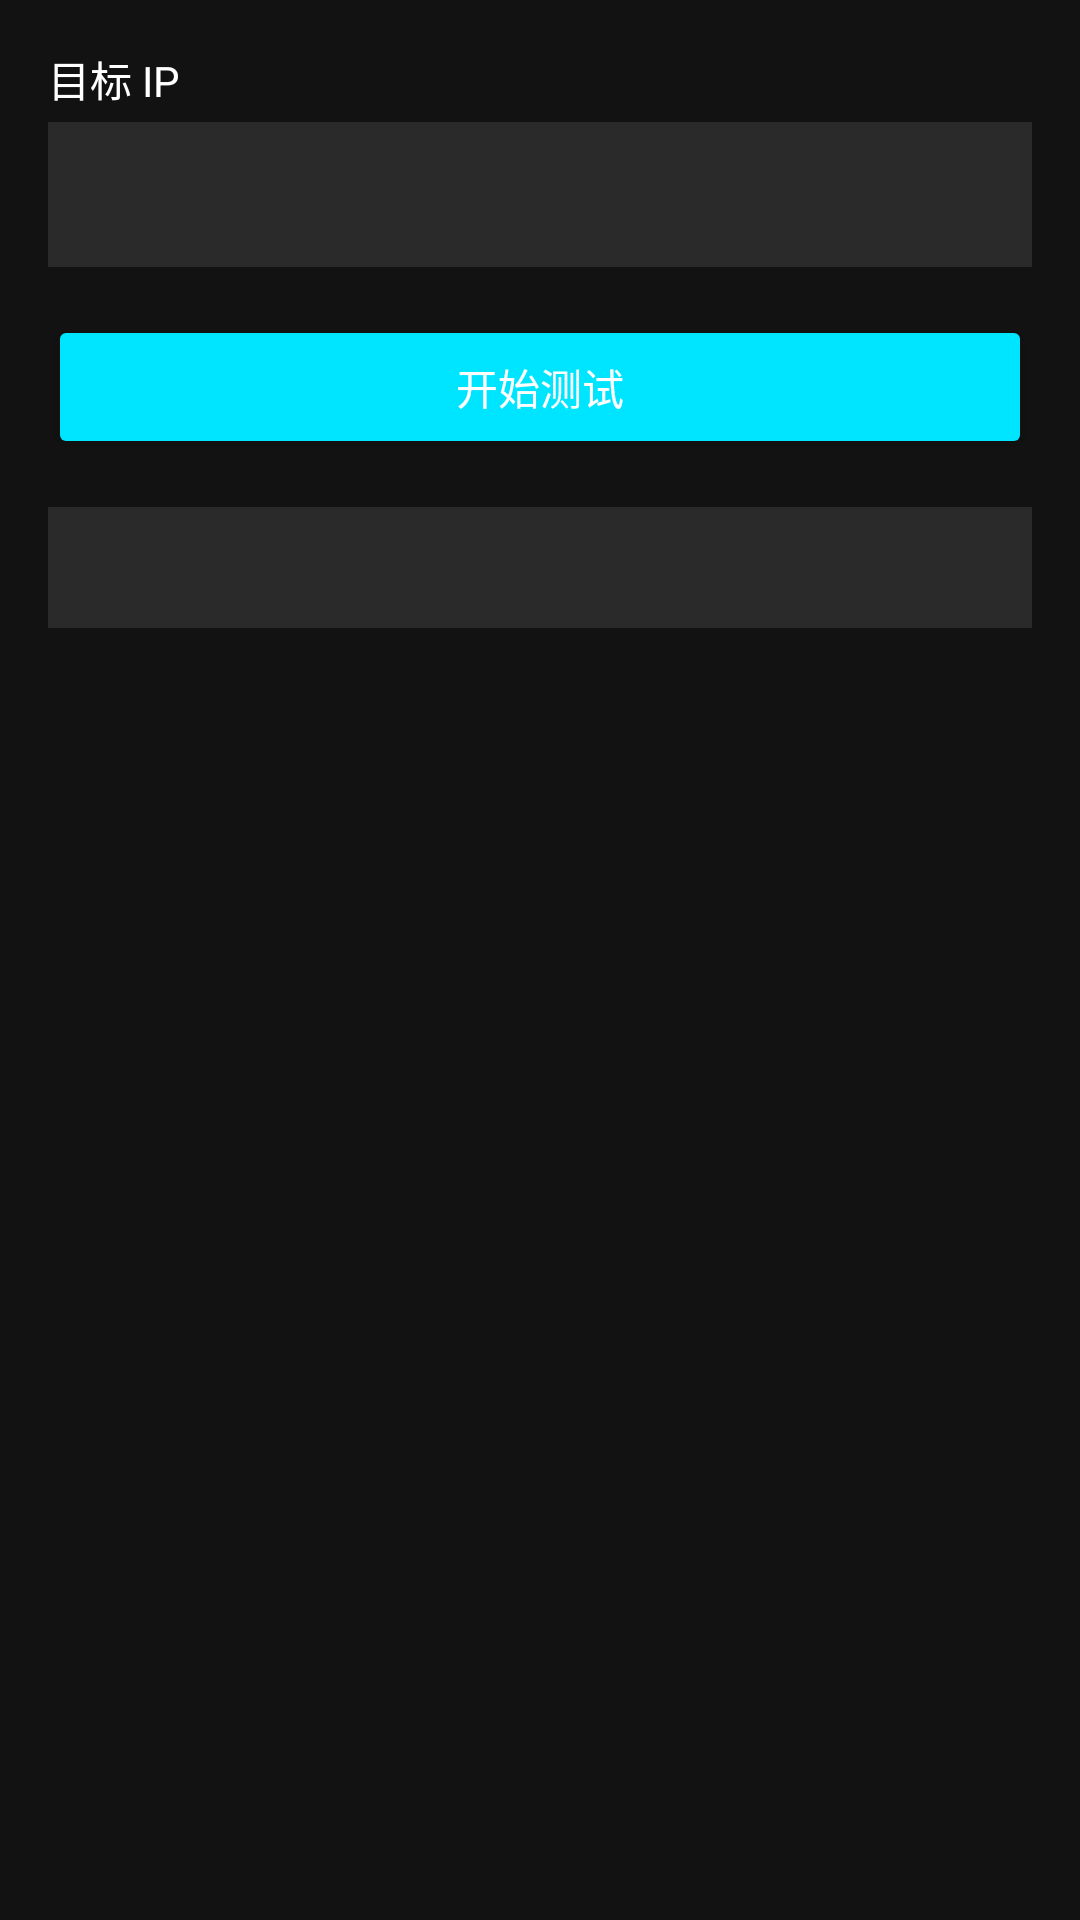

Layout XML and referenced resources for this Android screen:
<!-- AndroidManifest.xml: application theme Theme.NtoNTier -->
<!-- res/layout/fragment_network_test.xml -->
<?xml version="1.0" encoding="utf-8"?>
<ScrollView xmlns:android="http://schemas.android.com/apk/res/android"
    android:layout_width="match_parent"
    android:layout_height="match_parent"
    android:background="@color/colorBackground"
    android:fillViewport="true">

    <LinearLayout
        android:layout_width="match_parent"
        android:layout_height="wrap_content"
        android:orientation="vertical"
        android:padding="16dp">

        <TextView
            android:layout_width="wrap_content"
            android:layout_height="wrap_content"
            android:text="目标 IP"
            android:textColor="@color/colorTextPrimary"
            android:textSize="14sp" />

        <EditText
            android:id="@+id/etTargetIp"
            android:layout_width="match_parent"
            android:layout_height="wrap_content"
            android:layout_marginTop="4dp"
            android:background="@color/colorInput"
            android:inputType="numberDecimal"
            android:padding="12dp"
            android:textColor="@color/colorTextPrimary" />

        <Button
            android:id="@+id/btnTest"
            android:layout_width="match_parent"
            android:layout_height="wrap_content"
            android:layout_marginTop="16dp"
            android:backgroundTint="@color/colorAccent"
            android:text="开始测试"
            android:textColor="@color/white" />

        <ScrollView
            android:layout_width="match_parent"
            android:layout_height="0dp"
            android:layout_weight="1"
            android:layout_marginTop="16dp">

            <TextView
                android:id="@+id/tvResult"
                android:layout_width="match_parent"
                android:layout_height="wrap_content"
                android:background="@color/colorInput"
                android:fontFamily="monospace"
                android:padding="12dp"
                android:textColor="@color/colorTextPrimary"
                android:textSize="12sp" />
        </ScrollView>
    </LinearLayout>
</ScrollView>
<!-- resources referenced by this layout -->
<resources>
  <color name="colorAccent">#FF00E5FF</color>
  <color name="colorBackground">#FF121212</color>
  <color name="colorInput">#FF2A2A2A</color>
  <color name="colorTextPrimary">#FFFFFFFF</color>
  <color name="white">#FFFFFFFF</color>
  <style name="Theme.NtoNTier" parent="Theme.MaterialComponents.DayNight.NoActionBar">
          <item name="colorPrimary">@color/colorPrimary</item>
          <item name="colorPrimaryVariant">@color/colorPrimaryDark</item>
          <item name="colorOnPrimary">@color/white</item>
          <item name="colorSecondary">@color/colorAccent</item>
          <item name="colorOnSecondary">@color/black</item>
          <item name="android:windowBackground">@color/colorBackground</item>
          <item name="android:statusBarColor">@color/colorPrimaryDark</item>
          <item name="android:navigationBarColor">@color/colorBackground</item>
      </style>
  <color name="colorPrimary">#FF1E88E5</color>
  <color name="colorPrimaryDark">#FF1565C0</color>
  <color name="black">#FF000000</color>
</resources>
